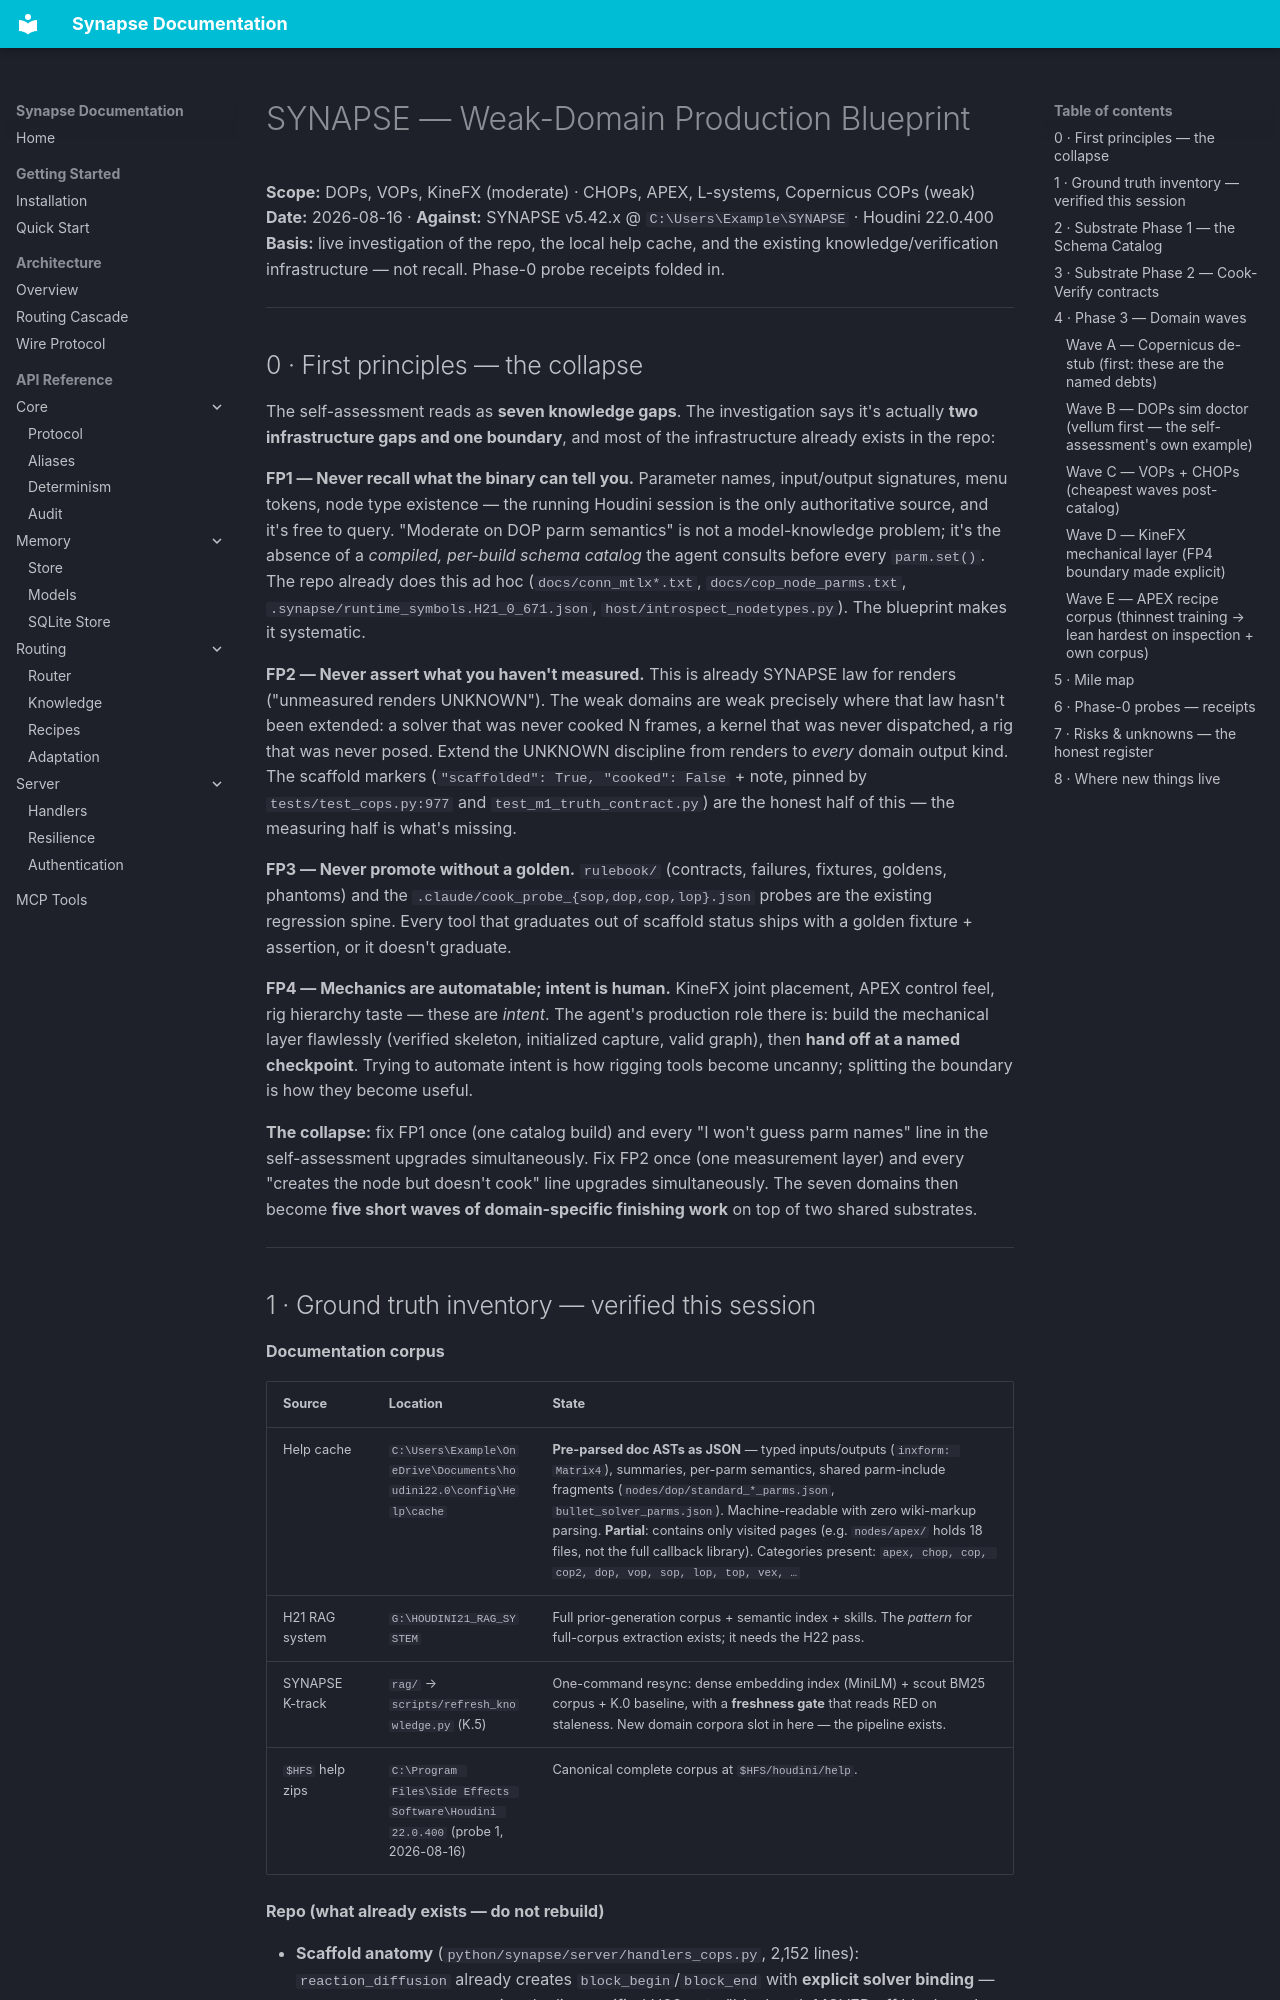

repository: JosephOIbrahim/Synapse · page: BLUEPRINT_WEAK_DOMAINS/index.html · generator: mkdocs

# SYNAPSE — Weak-Domain Production Blueprint

**Scope:** DOPs, VOPs, KineFX (moderate) · CHOPs, APEX, L-systems, Copernicus COPs (weak)
**Date:** 2026-08-16 · **Against:** SYNAPSE v5.42.x @ `C:\Users\Example\SYNAPSE` · Houdini 22.0.400
**Basis:** live investigation of the repo, the local help cache, and the existing knowledge/verification infrastructure — not recall. Phase-0 probe receipts folded in.

---

## 0 · First principles — the collapse

The self-assessment reads as **seven knowledge gaps**. The investigation says it's actually **two infrastructure gaps and one boundary**, and most of the infrastructure already exists in the repo:

**FP1 — Never recall what the binary can tell you.**
Parameter names, input/output signatures, menu tokens, node type existence — the running Houdini session is the only authoritative source, and it's free to query. "Moderate on DOP parm semantics" is not a model-knowledge problem; it's the absence of a *compiled, per-build schema catalog* the agent consults before every `parm.set()`. The repo already does this ad hoc (`docs/conn_mtlx*.txt`, `docs/cop_node_parms.txt`, `.synapse/runtime_symbols.H21_0_671.json`, `host/introspect_nodetypes.py`). The blueprint makes it systematic.

**FP2 — Never assert what you haven't measured.**
This is already SYNAPSE law for renders ("unmeasured renders UNKNOWN"). The weak domains are weak precisely where that law hasn't been extended: a solver that was never cooked N frames, a kernel that was never dispatched, a rig that was never posed. Extend the UNKNOWN discipline from renders to *every* domain output kind. The scaffold markers (`"scaffolded": True, "cooked": False` + note, pinned by `tests/test_cops.py:977` and `test_m1_truth_contract.py`) are the honest half of this — the measuring half is what's missing.

**FP3 — Never promote without a golden.**
`rulebook/` (contracts, failures, fixtures, goldens, phantoms) and the `.claude/cook_probe_{sop,dop,cop,lop}.json` probes are the existing regression spine. Every tool that graduates out of scaffold status ships with a golden fixture + assertion, or it doesn't graduate.

**FP4 — Mechanics are automatable; intent is human.**
KineFX joint placement, APEX control feel, rig hierarchy taste — these are *intent*. The agent's production role there is: build the mechanical layer flawlessly (verified skeleton, initialized capture, valid graph), then **hand off at a named checkpoint**. Trying to automate intent is how rigging tools become uncanny; splitting the boundary is how they become useful.

**The collapse:** fix FP1 once (one catalog build) and every "I won't guess parm names" line in the self-assessment upgrades simultaneously. Fix FP2 once (one measurement layer) and every "creates the node but doesn't cook" line upgrades simultaneously. The seven domains then become **five short waves of domain-specific finishing work** on top of two shared substrates.

---
